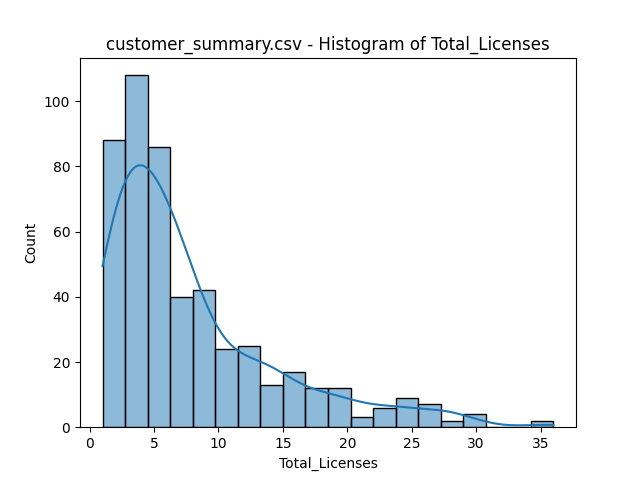

The data file committed next to this chart (first rows):
bin_start, bin_end, count
1.0, 2.75, 88
2.75, 4.5, 108
4.5, 6.25, 86
6.25, 8.0, 40
8.0, 9.75, 42
9.75, 11.5, 24
11.5, 13.25, 25
13.25, 15.0, 13
15.0, 16.75, 17
16.75, 18.5, 12
18.5, 20.25, 12
20.25, 22.0, 3
22.0, 23.75, 6
23.75, 25.5, 9
25.5, 27.25, 7
27.25, 29.0, 2
29.0, 30.75, 4
30.75, 32.5, 0
32.5, 34.25, 0
34.25, 36.0, 2
